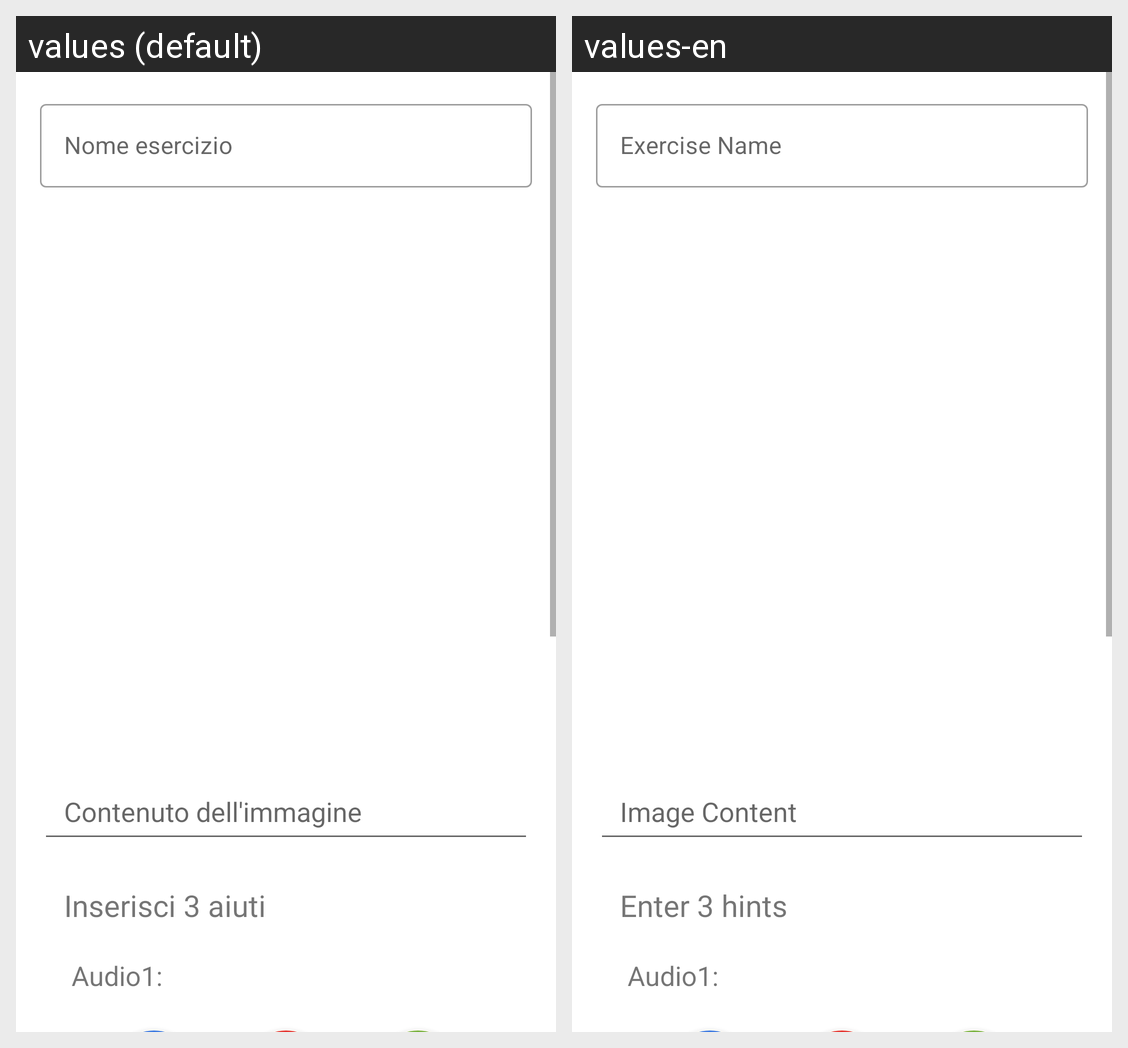

This grid shows one Android layout under two languages. Give, for every string resource on the screen, its name, the default text and each shown locale's text.
Android screen res/layout/denominazione_immagini.xml rendered under 2 locales, left to right: values (default), values-en. Device: Nexus 5 (rendered at 1080×1920; each locale shown at half size, 540×960, under a caption strip naming it); theme Theme.PronuntiApp.
Strings drawn on this screen, with the default value and each locale's value (text and hints the layout hard-codes, and strings that could not be matched under every locale, appear in the picture but are not listed):

nome_esercizio
  values: Nome esercizio
  values-en: Exercise Name

contenuto_dell_immagine
  values: Contenuto dell'immagine
  values-en: Image Content

inserisci_3_aiuti
  values: Inserisci 3 aiuti
  values-en: Enter 3 hints

audio1
  values: Audio1:
  values-en: Audio1:
